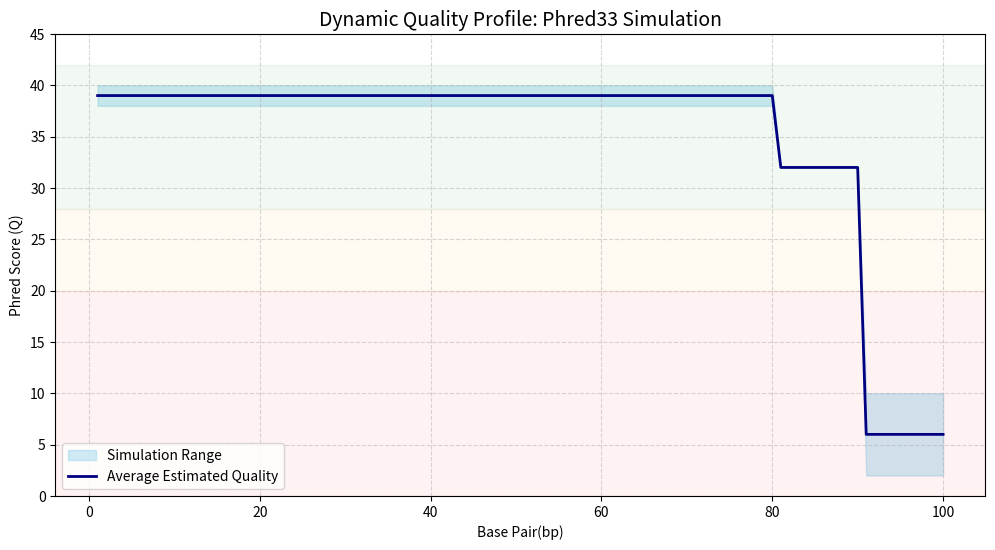

This figure's Python source:
import matplotlib.pyplot as plt
import numpy as np

positions = np.arange(1, 101)

avg = np.concatenate(
    [
        np.full(80, 39),  # Avg between 38 and 40
        np.full(10, 32),  # Fixed value 32
        np.full(10, 6),  # Avg between 2 and 10
    ]
)

superior = np.concatenate([np.full(80, 40), np.full(10, 32), np.full(10, 10)])
inferior = np.concatenate([np.full(80, 38), np.full(10, 32), np.full(10, 2)])

plt.figure(figsize=(12, 6))

plt.fill_between(
    positions,
    inferior,
    superior,
    color="skyblue",
    alpha=0.4,
    label="Simulation Range",
)

plt.plot(positions, avg, color="navy", lw=2, label="Average Estimated Quality")

plt.axhspan(28, 42, color="green", alpha=0.05)
plt.axhspan(20, 28, color="orange", alpha=0.05)
plt.axhspan(0, 20, color="red", alpha=0.05)

plt.title("Dynamic Quality Profile: Phred33 Simulation", fontsize=14)
plt.xlabel("Base Pair(bp)")
plt.ylabel("Phred Score (Q)")
plt.ylim(0, 45)
plt.legend(loc="lower left")
plt.grid(True, linestyle="--", alpha=0.5)

plt.show()
